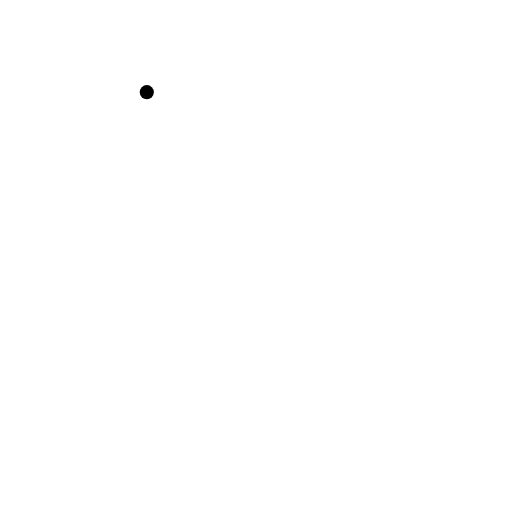
t = 0.00 s
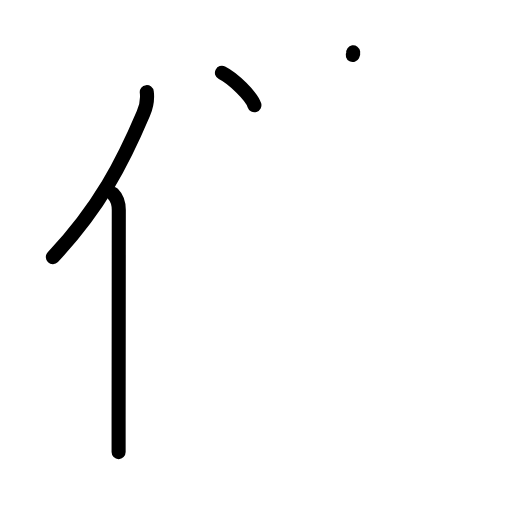
t = 3.13 s
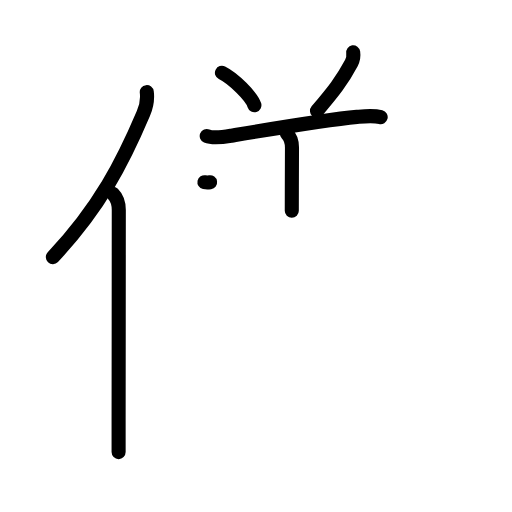
t = 6.08 s
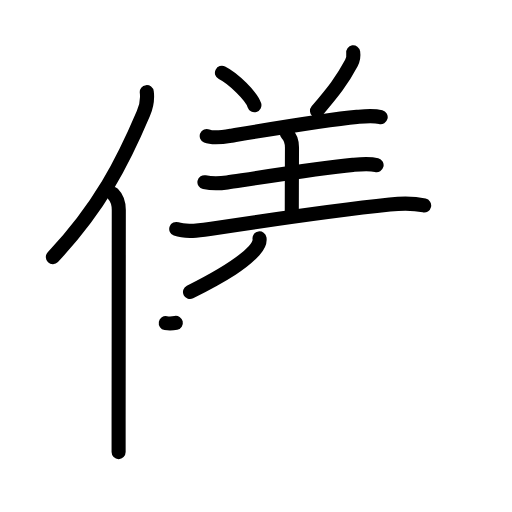
t = 9.08 s
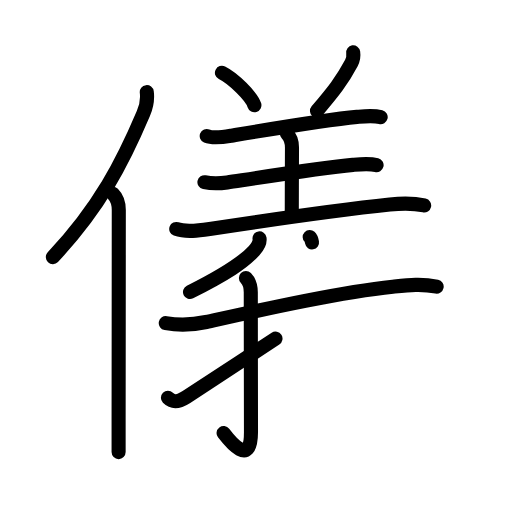
t = 12.08 s
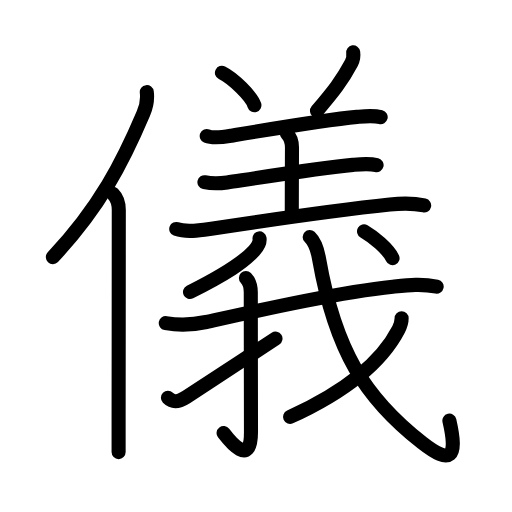
t = 15.00 s

The animated SVG that drew these frames (rendered in a browser with its animation timeline set to each time). Animation: 49 SMIL elements (animate=49); one cycle of 15.00 s.

<?xml version="1.0" encoding="UTF-8"?>
<!--
AniKanjiVG is licensed by CC-BY-SA Paul C. Sommerhoff (https://bitbucket.org/sommerhoff/anikanjivg).
AniKanjiVG uses KanjiVG which is licensed by CC-BY-SA Ulrich Apel (http://kanjivg.tagaini.net).
See also http://creativecommons.org/licenses/by-sa/3.0/
-->
<svg xmlns:kvg='http://kanjivg.tagaini.net' xmlns='http://www.w3.org/2000/svg' width='109' height='109' viewBox='0 0 109 109' style='fill:none;stroke:#000000;stroke-width:3;stroke-linecap:round;stroke-linejoin:round;' id="kvg:kanji_05100"><g id="kvg:05100" kvg:element="儀"><g id="kvg:05100-g1" kvg:element="亻" kvg:variant="true" kvg:original="人" kvg:position="left" kvg:radical="general"><path id="kvg:05100-s1" kvg:type="㇒" d="M31.25,19.62c0.24,1.88-0.05,2.96-0.73,4.56c-4.34,10.24-9.27,19.94-19.27,30.56"><animate attributeName="d" begin="0.0s" dur="0.5s" from="M31.25,19.62C31.25,19.62,31.25,19.62,31.25,19.62" to="M31.25,19.62c0.24,1.88-0.05,2.96-0.73,4.56" />
<animate attributeName="d" begin="0.5s" dur="0.5s" from="M31.25,19.62c0.24,1.88-0.05,2.96-0.73,4.56c0,0,0,0,0,0,0" to="M31.25,19.62c0.24,1.88-0.05,2.96-0.73,4.56c-4.34,10.24-9.27,19.94-19.27,30.56" />
</path>
<path id="kvg:05100-s2" kvg:type="㇑" d="M24.03,41.25c0.92,0.92,1.26,2.22,1.26,3.48c0,10.9-0.03,32.68-0.04,44.77c0,2.9,0,5.25,0,6.75"><animate attributeName="d" begin="1.0s" dur="0.3333333333333333s" from="M24.03,41.25C24.03,41.25,24.03,41.25,24.03,41.25" to="M24.03,41.25c0.92,0.92,1.26,2.22,1.26,3.48" />
<animate attributeName="d" begin="1.3333333333333333s" dur="0.3333333333333333s" from="M24.03,41.25c0.92,0.92,1.26,2.22,1.26,3.48c0,0,0,0,0,0,0" to="M24.03,41.25c0.92,0.92,1.26,2.22,1.26,3.48c0,10.9-0.03,32.68-0.04,44.77" />
<animate attributeName="d" begin="1.6666666666666665s" dur="0.3333333333333333s" from="M24.03,41.25c0.92,0.92,1.26,2.22,1.26,3.48c0,10.9-0.03,32.68-0.04,44.77c0,0,0,0,0,0,0" to="M24.03,41.25c0.92,0.92,1.26,2.22,1.26,3.48c0,10.9-0.03,32.68-0.04,44.77c0,2.9,0,5.25,0,6.75" />
<animate attributeName="d" begin="0s" dur="1.0s" from="M-100,-100" to="M-100,-100" />
</path>
</g>
<g id="kvg:05100-g2" kvg:element="義" kvg:position="right" kvg:phon="義"><g id="kvg:05100-g3" kvg:element="羊" kvg:variant="true" kvg:position="top"><path id="kvg:05100-s3" kvg:type="㇔" d="M47.25,15.5c2.44,1.22,6.3,5.01,6.91,6.91"><animate attributeName="d" begin="2.0s" dur="1.0s" from="M47.25,15.5C47.25,15.5,47.25,15.5,47.25,15.5" to="M47.25,15.5c2.44,1.22,6.3,5.01,6.91,6.91" />
<animate attributeName="d" begin="0s" dur="2.0s" from="M-100,-100" to="M-100,-100" />
</path>
<path id="kvg:05100-s4" kvg:type="㇒" d="M75.19,11.14c0.11,0.72-0.05,1.62-0.38,2.26c-2.06,3.85-3.79,6.02-7.33,10.2"><animate attributeName="d" begin="3.0s" dur="0.5s" from="M75.19,11.14C75.19,11.14,75.19,11.14,75.19,11.14" to="M75.19,11.14c0.11,0.72-0.05,1.62-0.38,2.26" />
<animate attributeName="d" begin="3.5s" dur="0.5s" from="M75.19,11.14c0.11,0.72-0.05,1.62-0.38,2.26c0,0,0,0,0,0,0" to="M75.19,11.14c0.11,0.72-0.05,1.62-0.38,2.26c-2.06,3.85-3.79,6.02-7.33,10.2" />
<animate attributeName="d" begin="0s" dur="3.0s" from="M-100,-100" to="M-100,-100" />
</path>
<path id="kvg:05100-s5" kvg:type="㇐" d="M44.01,28.95c1.44,0.6,3.76,0.19,5.24-0.06c6.14-1.03,20.06-3.39,26.75-4.01c1.65-0.15,3.41-0.36,5.04,0.05"><animate attributeName="d" begin="4.0s" dur="0.3333333333333333s" from="M44.01,28.95C44.01,28.95,44.01,28.95,44.01,28.95" to="M44.01,28.95c1.44,0.6,3.76,0.19,5.24-0.06" />
<animate attributeName="d" begin="4.333333333333333s" dur="0.3333333333333333s" from="M44.01,28.95c1.44,0.6,3.76,0.19,5.24-0.06c0,0,0,0,0,0,0" to="M44.01,28.95c1.44,0.6,3.76,0.19,5.24-0.06c6.14-1.03,20.06-3.39,26.75-4.01" />
<animate attributeName="d" begin="4.666666666666667s" dur="0.3333333333333333s" from="M44.01,28.95c1.44,0.6,3.76,0.19,5.24-0.06c6.14-1.03,20.06-3.39,26.75-4.01c0,0,0,0,0,0,0" to="M44.01,28.95c1.44,0.6,3.76,0.19,5.24-0.06c6.14-1.03,20.06-3.39,26.75-4.01c1.65-0.15,3.41-0.36,5.04,0.05" />
<animate attributeName="d" begin="0s" dur="4.0s" from="M-100,-100" to="M-100,-100" />
</path>
<path id="kvg:05100-s6" kvg:type="㇑a" d="M61.07,28.4c0.83,0.83,1.09,1.85,1.09,2.99c0,0.63-0.04,8.99-0.04,13.49"><animate attributeName="d" begin="5.0s" dur="0.5s" from="M61.07,28.4C61.07,28.4,61.07,28.4,61.07,28.4" to="M61.07,28.4c0.83,0.83,1.09,1.85,1.09,2.99" />
<animate attributeName="d" begin="5.5s" dur="0.5s" from="M61.07,28.4c0.83,0.83,1.09,1.85,1.09,2.99c0,0,0,0,0,0,0" to="M61.07,28.4c0.83,0.83,1.09,1.85,1.09,2.99c0,0.63-0.04,8.99-0.04,13.49" />
<animate attributeName="d" begin="0s" dur="5.0s" from="M-100,-100" to="M-100,-100" />
</path>
<path id="kvg:05100-s7" kvg:type="㇐" d="M43.52,38.79c1.6,0.33,3.49,0.25,4.84,0.05c5.92-0.89,19.9-3.09,26.77-3.74c1.65-0.16,3.41-0.36,5.04,0.05"><animate attributeName="d" begin="6.0s" dur="0.3333333333333333s" from="M43.52,38.79C43.52,38.79,43.52,38.79,43.52,38.79" to="M43.52,38.79c1.6,0.33,3.49,0.25,4.84,0.05" />
<animate attributeName="d" begin="6.333333333333333s" dur="0.3333333333333333s" from="M43.52,38.79c1.6,0.33,3.49,0.25,4.84,0.05c0,0,0,0,0,0,0" to="M43.52,38.79c1.6,0.33,3.49,0.25,4.84,0.05c5.92-0.89,19.9-3.09,26.77-3.74" />
<animate attributeName="d" begin="6.666666666666667s" dur="0.3333333333333333s" from="M43.52,38.79c1.6,0.33,3.49,0.25,4.84,0.05c5.92-0.89,19.9-3.09,26.77-3.74c0,0,0,0,0,0,0" to="M43.52,38.79c1.6,0.33,3.49,0.25,4.84,0.05c5.92-0.89,19.9-3.09,26.77-3.74c1.65-0.16,3.41-0.36,5.04,0.05" />
<animate attributeName="d" begin="0s" dur="6.0s" from="M-100,-100" to="M-100,-100" />
</path>
<path id="kvg:05100-s8" kvg:type="㇐" d="M37.52,48.74c2.21,0.81,5.21,0.29,7.47-0.05c8.58-1.3,27.65-4.06,38-5.15c2.47-0.26,4.87-0.34,7.31,0.2"><animate attributeName="d" begin="7.0s" dur="0.3333333333333333s" from="M37.52,48.74C37.52,48.74,37.52,48.74,37.52,48.74" to="M37.52,48.74c2.21,0.81,5.21,0.29,7.47-0.05" />
<animate attributeName="d" begin="7.333333333333333s" dur="0.3333333333333333s" from="M37.52,48.74c2.21,0.81,5.21,0.29,7.47-0.05c0,0,0,0,0,0,0" to="M37.52,48.74c2.21,0.81,5.21,0.29,7.47-0.05c8.58-1.3,27.65-4.06,38-5.15" />
<animate attributeName="d" begin="7.666666666666667s" dur="0.3333333333333333s" from="M37.52,48.74c2.21,0.81,5.21,0.29,7.47-0.05c8.58-1.3,27.65-4.06,38-5.15c0,0,0,0,0,0,0" to="M37.52,48.74c2.21,0.81,5.21,0.29,7.47-0.05c8.58-1.3,27.65-4.06,38-5.15c2.47-0.26,4.87-0.34,7.31,0.2" />
<animate attributeName="d" begin="0s" dur="7.0s" from="M-100,-100" to="M-100,-100" />
</path>
</g>
<g id="kvg:05100-g4" kvg:element="我" kvg:position="bottom"><g id="kvg:05100-g5" kvg:element="丿"><path id="kvg:05100-s9" kvg:type="㇒" d="M55.25,50.75c0.16,0.98-0.44,1.82-1.14,2.6c-2.26,2.5-5.89,4.92-13.66,8.82"><animate attributeName="d" begin="8.0s" dur="0.5s" from="M55.25,50.75C55.25,50.75,55.25,50.75,55.25,50.75" to="M55.25,50.75c0.16,0.98-0.44,1.82-1.14,2.6" />
<animate attributeName="d" begin="8.5s" dur="0.5s" from="M55.25,50.75c0.16,0.98-0.44,1.82-1.14,2.6c0,0,0,0,0,0,0" to="M55.25,50.75c0.16,0.98-0.44,1.82-1.14,2.6c-2.26,2.5-5.89,4.92-13.66,8.82" />
<animate attributeName="d" begin="0s" dur="8.0s" from="M-100,-100" to="M-100,-100" />
</path>
</g>
<g id="kvg:05100-g6" kvg:element="戈" kvg:part="1"><g id="kvg:05100-g7" kvg:element="弋" kvg:part="1"><path id="kvg:05100-s10" kvg:type="㇐" d="M35.29,68.79c3.21,0.58,5.93,0.35,8.6-0.24c10.99-2.42,28.11-6.3,39.73-7.51c3.25-0.34,6.12-0.68,9.34-0.01"><animate attributeName="d" begin="9.0s" dur="0.3333333333333333s" from="M35.29,68.79C35.29,68.79,35.29,68.79,35.29,68.79" to="M35.29,68.79c3.21,0.58,5.93,0.35,8.6-0.24" />
<animate attributeName="d" begin="9.333333333333334s" dur="0.3333333333333333s" from="M35.29,68.79c3.21,0.58,5.93,0.35,8.6-0.24c0,0,0,0,0,0,0" to="M35.29,68.79c3.21,0.58,5.93,0.35,8.6-0.24c10.99-2.42,28.11-6.3,39.73-7.51" />
<animate attributeName="d" begin="9.666666666666666s" dur="0.3333333333333333s" from="M35.29,68.79c3.21,0.58,5.93,0.35,8.6-0.24c10.99-2.42,28.11-6.3,39.73-7.51c0,0,0,0,0,0,0" to="M35.29,68.79c3.21,0.58,5.93,0.35,8.6-0.24c10.99-2.42,28.11-6.3,39.73-7.51c3.25-0.34,6.12-0.68,9.34-0.01" />
<animate attributeName="d" begin="0s" dur="9.0s" from="M-100,-100" to="M-100,-100" />
</path>
</g>
</g>
<g id="kvg:05100-g8" kvg:element="亅"><path id="kvg:05100-s11" kvg:type="㇚" d="M52.35,59.19c0.67,0.67,1.04,1.81,1.04,3.05c0,8.72,0.04,26.82,0.04,29.78c0,7.6-4.56,1.85-5.83,0.18"><animate attributeName="d" begin="10.0s" dur="0.3333333333333333s" from="M52.35,59.19C52.35,59.19,52.35,59.19,52.35,59.19" to="M52.35,59.19c0.67,0.67,1.04,1.81,1.04,3.05" />
<animate attributeName="d" begin="10.333333333333334s" dur="0.3333333333333333s" from="M52.35,59.19c0.67,0.67,1.04,1.81,1.04,3.05c0,0,0,0,0,0,0" to="M52.35,59.19c0.67,0.67,1.04,1.81,1.04,3.05c0,8.72,0.04,26.82,0.04,29.78" />
<animate attributeName="d" begin="10.666666666666666s" dur="0.3333333333333333s" from="M52.35,59.19c0.67,0.67,1.04,1.81,1.04,3.05c0,8.72,0.04,26.82,0.04,29.78c0,0,0,0,0,0,0" to="M52.35,59.19c0.67,0.67,1.04,1.81,1.04,3.05c0,8.72,0.04,26.82,0.04,29.78c0,7.6-4.56,1.85-5.83,0.18" />
<animate attributeName="d" begin="0s" dur="10.0s" from="M-100,-100" to="M-100,-100" />
</path>
</g>
<path id="kvg:05100-s12" kvg:type="㇀" d="M35.75,84.67c1.04,1.04,2.16,0.99,3.94-0.16c2.93-1.89,13.18-8.64,18.96-12.41"><animate attributeName="d" begin="11.0s" dur="0.5s" from="M35.75,84.67C35.75,84.67,35.75,84.67,35.75,84.67" to="M35.75,84.67c1.04,1.04,2.16,0.99,3.94-0.16" />
<animate attributeName="d" begin="11.5s" dur="0.5s" from="M35.75,84.67c1.04,1.04,2.16,0.99,3.94-0.16c0,0,0,0,0,0,0" to="M35.75,84.67c1.04,1.04,2.16,0.99,3.94-0.16c2.93-1.89,13.18-8.64,18.96-12.41" />
<animate attributeName="d" begin="0s" dur="11.0s" from="M-100,-100" to="M-100,-100" />
</path>
<g id="kvg:05100-g9" kvg:element="戈" kvg:part="2"><path id="kvg:05100-s13" kvg:type="㇂" d="M65.93,50.45c1.12,1.06,1.59,2.37,1.99,4.63c3.46,19.68,9.83,29.68,21.96,39.18c6.1,4.78,7.62,3.25,5.79-4.7"><animate attributeName="d" begin="12.0s" dur="0.3333333333333333s" from="M65.93,50.45C65.93,50.45,65.93,50.45,65.93,50.45" to="M65.93,50.45c1.12,1.06,1.59,2.37,1.99,4.63" />
<animate attributeName="d" begin="12.333333333333334s" dur="0.3333333333333333s" from="M65.93,50.45c1.12,1.06,1.59,2.37,1.99,4.63c0,0,0,0,0,0,0" to="M65.93,50.45c1.12,1.06,1.59,2.37,1.99,4.63c3.46,19.68,9.83,29.68,21.96,39.18" />
<animate attributeName="d" begin="12.666666666666666s" dur="0.3333333333333333s" from="M65.93,50.45c1.12,1.06,1.59,2.37,1.99,4.63c3.46,19.68,9.83,29.68,21.96,39.18c0,0,0,0,0,0,0" to="M65.93,50.45c1.12,1.06,1.59,2.37,1.99,4.63c3.46,19.68,9.83,29.68,21.96,39.18c6.1,4.78,7.62,3.25,5.79-4.7" />
<animate attributeName="d" begin="0s" dur="12.0s" from="M-100,-100" to="M-100,-100" />
</path>
<g id="kvg:05100-g10" kvg:element="丿"><path id="kvg:05100-s14" kvg:type="㇒" d="M85.5,67.77c0,0.86-0.27,1.61-0.63,2.31c-3.37,6.55-10.34,12.85-23.12,18.68"><animate attributeName="d" begin="13.0s" dur="0.5s" from="M85.5,67.77C85.5,67.77,85.5,67.77,85.5,67.77" to="M85.5,67.77c0,0.86-0.27,1.61-0.63,2.31" />
<animate attributeName="d" begin="13.5s" dur="0.5s" from="M85.5,67.77c0,0.86-0.27,1.61-0.63,2.31c0,0,0,0,0,0,0" to="M85.5,67.77c0,0.86-0.27,1.61-0.63,2.31c-3.37,6.55-10.34,12.85-23.12,18.68" />
<animate attributeName="d" begin="0s" dur="13.0s" from="M-100,-100" to="M-100,-100" />
</path>
</g>
<g id="kvg:05100-g11" kvg:element="弋" kvg:part="2"><g id="kvg:05100-g12" kvg:element="丶"><path id="kvg:05100-s15" kvg:type="㇔" d="M77.5,49.25c1.98,1.14,5.14,3.76,6.07,5.72"><animate attributeName="d" begin="14.0s" dur="1.0s" from="M77.5,49.25C77.5,49.25,77.5,49.25,77.5,49.25" to="M77.5,49.25c1.98,1.14,5.14,3.76,6.07,5.72" />
<animate attributeName="d" begin="0s" dur="14.0s" from="M-100,-100" to="M-100,-100" />
</path>
</g>
</g>
</g>
</g>
</g>
</g>
</svg>
